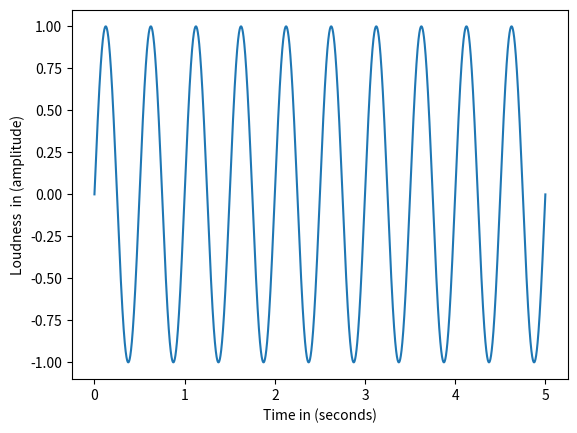

The matplotlib source for this figure:
import numpy as np
from matplotlib import pyplot as plt

SAMPLE_RATE = 44100  # Hertz
DURATION = 5  # Seconds

def generate_sine_wave(freq, sample_rate, duration):
    x = np.linspace(0, duration, sample_rate * duration, endpoint=False)
    frequencies = x * freq
    # 2pi because np.sin takes radians
    y = np.sin((2 * np.pi) * frequencies)
    return x, y

# Generate a 2 hertz sine wave that lasts for 5 seconds
x, y = generate_sine_wave(2, SAMPLE_RATE, DURATION)
plt.plot(x, y)
plt.xlabel("Time in (seconds)")
plt.ylabel("Loudness  in (amplitude)")
plt.show()